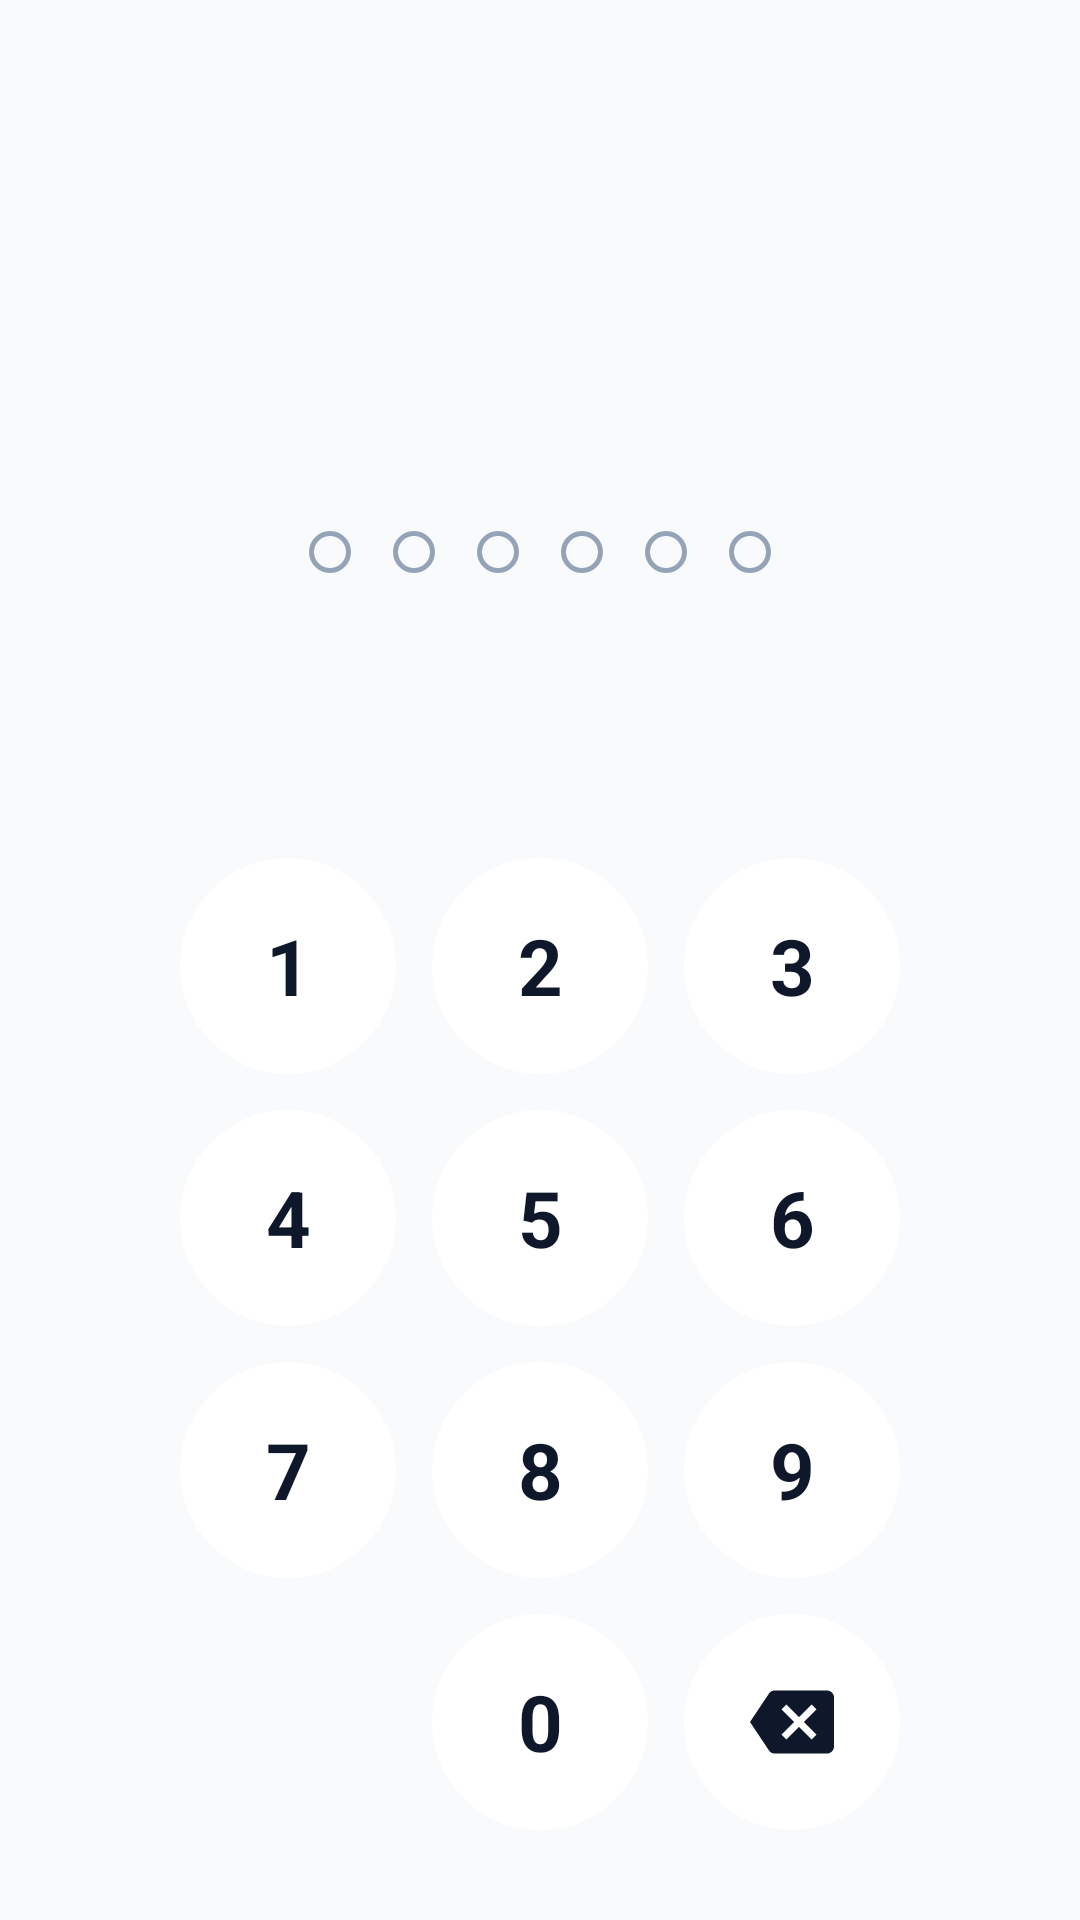

Layout XML and referenced resources for this Android screen:
<!-- AndroidManifest.xml: application theme Theme.VoiceLock -->
<!-- res/layout/fragment_pin_lock.xml -->
<?xml version="1.0" encoding="utf-8"?>
<androidx.constraintlayout.widget.ConstraintLayout xmlns:android="http://schemas.android.com/apk/res/android"
    xmlns:app="http://schemas.android.com/apk/res-auto"
    android:layout_width="match_parent"
    android:layout_height="match_parent"
    android:paddingHorizontal="@dimen/_24dp"
    android:paddingTop="@dimen/_48dp">

    <TextView
        android:id="@+id/tvPinScreenTitle"
        android:layout_width="wrap_content"
        android:layout_height="wrap_content"
        android:textColor="@color/text_primary"
        android:textSize="@dimen/_22sp"
        android:textStyle="bold"
        app:layout_constraintEnd_toEndOf="parent"
        app:layout_constraintStart_toStartOf="parent"
        app:layout_constraintTop_toTopOf="parent" />

    <TextView
        android:id="@+id/tvPinScreenSubtitle"
        android:layout_width="0dp"
        android:layout_height="wrap_content"
        android:layout_marginTop="@dimen/_8dp"
        android:gravity="center"
        android:textColor="@color/text_secondary"
        android:textSize="@dimen/_14sp"
        app:layout_constraintEnd_toEndOf="parent"
        app:layout_constraintStart_toStartOf="parent"
        app:layout_constraintTop_toBottomOf="@id/tvPinScreenTitle" />

    <TextView
        android:id="@+id/tvToggleLength"
        android:layout_width="wrap_content"
        android:layout_height="wrap_content"
        android:layout_marginTop="@dimen/_12dp"
        android:padding="@dimen/_4dp"
        android:textColor="@color/primary_blue"
        android:textSize="@dimen/_13sp"
        android:textStyle="bold"
        app:layout_constraintEnd_toEndOf="parent"
        app:layout_constraintStart_toStartOf="parent"
        app:layout_constraintTop_toBottomOf="@id/tvPinScreenSubtitle" />

    <LinearLayout
        android:id="@+id/layoutDots"
        android:layout_width="wrap_content"
        android:layout_height="wrap_content"
        android:layout_marginTop="@dimen/_28dp"
        android:gravity="center"
        android:orientation="horizontal"
        app:layout_constraintEnd_toEndOf="parent"
        app:layout_constraintStart_toStartOf="parent"
        app:layout_constraintTop_toBottomOf="@id/tvToggleLength">

        <View
            android:id="@+id/dot1"
            android:layout_width="@dimen/_14dp"
            android:layout_height="@dimen/_14dp"
            android:layout_margin="@dimen/_7dp"
            android:background="@drawable/dot_empty" />

        <View
            android:id="@+id/dot2"
            android:layout_width="@dimen/_14dp"
            android:layout_height="@dimen/_14dp"
            android:layout_margin="@dimen/_7dp"
            android:background="@drawable/dot_empty" />

        <View
            android:id="@+id/dot3"
            android:layout_width="@dimen/_14dp"
            android:layout_height="@dimen/_14dp"
            android:layout_margin="@dimen/_7dp"
            android:background="@drawable/dot_empty" />

        <View
            android:id="@+id/dot4"
            android:layout_width="@dimen/_14dp"
            android:layout_height="@dimen/_14dp"
            android:layout_margin="@dimen/_7dp"
            android:background="@drawable/dot_empty" />

        <View
            android:id="@+id/dot5"
            android:layout_width="@dimen/_14dp"
            android:layout_height="@dimen/_14dp"
            android:layout_margin="@dimen/_7dp"
            android:background="@drawable/dot_empty" />

        <View
            android:id="@+id/dot6"
            android:layout_width="@dimen/_14dp"
            android:layout_height="@dimen/_14dp"
            android:layout_margin="@dimen/_7dp"
            android:background="@drawable/dot_empty" />

    </LinearLayout>

    <TextView
        android:id="@+id/tvLockoutMessage"
        android:layout_width="0dp"
        android:layout_height="wrap_content"
        android:layout_marginTop="@dimen/_16dp"
        android:gravity="center"
        android:textColor="@color/error_red"
        android:textSize="@dimen/_13sp"
        android:textStyle="bold"
        android:visibility="gone"
        app:layout_constraintEnd_toEndOf="parent"
        app:layout_constraintStart_toStartOf="parent"
        app:layout_constraintTop_toBottomOf="@id/layoutDots" />

    <TextView
        android:id="@+id/tvForgotPin"
        android:layout_width="wrap_content"
        android:layout_height="wrap_content"
        android:layout_marginBottom="@dimen/_8dp"
        android:padding="@dimen/_12dp"
        android:text="@string/pin_forgot"
        android:textColor="@color/primary_blue"
        android:textSize="@dimen/_14sp"
        android:textStyle="bold"
        android:visibility="gone"
        app:layout_constraintBottom_toTopOf="@id/gridKeypad"
        app:layout_constraintEnd_toEndOf="parent"
        app:layout_constraintStart_toStartOf="parent" />

    <GridLayout
        android:id="@+id/gridKeypad"
        android:layout_width="wrap_content"
        android:layout_height="wrap_content"
        android:layout_marginBottom="@dimen/_24dp"
        android:columnCount="3"
        android:rowCount="4"
        app:layout_constraintBottom_toBottomOf="parent"
        app:layout_constraintEnd_toEndOf="parent"
        app:layout_constraintStart_toStartOf="parent">

        <TextView
            android:id="@+id/btn1"
            style="@style/PinKeypadKey"
            android:text="@string/pin_digit_1" />

        <TextView
            android:id="@+id/btn2"
            style="@style/PinKeypadKey"
            android:text="@string/pin_digit_2" />

        <TextView
            android:id="@+id/btn3"
            style="@style/PinKeypadKey"
            android:text="@string/pin_digit_3" />

        <TextView
            android:id="@+id/btn4"
            style="@style/PinKeypadKey"
            android:text="@string/pin_digit_4" />

        <TextView
            android:id="@+id/btn5"
            style="@style/PinKeypadKey"
            android:text="@string/pin_digit_5" />

        <TextView
            android:id="@+id/btn6"
            style="@style/PinKeypadKey"
            android:text="@string/pin_digit_6" />

        <TextView
            android:id="@+id/btn7"
            style="@style/PinKeypadKey"
            android:text="@string/pin_digit_7" />

        <TextView
            android:id="@+id/btn8"
            style="@style/PinKeypadKey"
            android:text="@string/pin_digit_8" />

        <TextView
            android:id="@+id/btn9"
            style="@style/PinKeypadKey"
            android:text="@string/pin_digit_9" />

        <View
            android:layout_width="@dimen/_72dp"
            android:layout_height="@dimen/_72dp"
            android:layout_margin="@dimen/_6dp" />

        <TextView
            android:id="@+id/btn0"
            style="@style/PinKeypadKey"
            android:text="@string/pin_digit_0" />

        <ImageView
            android:id="@+id/btnDelete"
            android:contentDescription="@string/pin_delete_description"
            android:layout_width="@dimen/_72dp"
            android:layout_height="@dimen/_72dp"
            android:layout_margin="@dimen/_6dp"
            android:background="@drawable/bg_keypad_button"
            android:padding="@dimen/_22dp"
            android:src="@drawable/ic_backspace"
            app:tint="@color/text_primary" />

    </GridLayout>

</androidx.constraintlayout.widget.ConstraintLayout>
<!-- resources referenced by this layout -->
<resources>
  <color name="error_red">#EF4444</color>
  <color name="primary_blue">#2563EB</color>
  <color name="text_primary">#0F172A</color>
  <color name="text_secondary">#64748B</color>
  <dimen name="_12dp">12dp</dimen>
  <dimen name="_13sp">13sp</dimen>
  <dimen name="_14dp">14dp</dimen>
  <dimen name="_14sp">14sp</dimen>
  <dimen name="_16dp">16dp</dimen>
  <dimen name="_22dp">22dp</dimen>
  <dimen name="_22sp">22sp</dimen>
  <dimen name="_24dp">24dp</dimen>
  <dimen name="_28dp">28dp</dimen>
  <dimen name="_48dp">48dp</dimen>
  <dimen name="_4dp">4dp</dimen>
  <dimen name="_6dp">6dp</dimen>
  <dimen name="_72dp">72dp</dimen>
  <dimen name="_7dp">7dp</dimen>
  <dimen name="_8dp">8dp</dimen>
  <!-- drawable bg_keypad_button (drawable) -->
  <?xml version="1.0" encoding="utf-8"?>
  <ripple xmlns:android="http://schemas.android.com/apk/res/android"
      android:color="@color/divider_line">
      <item>
          <shape android:shape="oval">
              <solid android:color="@color/bg_card_light" />
          </shape>
      </item>
  </ripple>
  <!-- drawable dot_empty (drawable) -->
  <?xml version="1.0" encoding="utf-8"?>
  <shape xmlns:android="http://schemas.android.com/apk/res/android"
      android:shape="oval">
      <solid android:color="@android:color/transparent" />
      <stroke
          android:width="@dimen/_1_5dp"
          android:color="@color/text_muted" />
  </shape>
  <!-- drawable ic_backspace (drawable) -->
  <vector xmlns:android="http://schemas.android.com/apk/res/android"
      android:width="24dp"
      android:height="24dp"
      android:viewportWidth="24"
      android:viewportHeight="24">
      <path
          android:fillColor="@color/text_primary"
          android:pathData="M22,3L7,3c-0.69,0 -1.23,0.35 -1.59,0.88L0,12l5.41,8.11C5.77,20.64 6.31,21 7,21h15c1.1,0 2,-0.9 2,-2L24,5c0,-1.1 -0.9,-2 -2,-2zM19,15.59L17.59,17 14,13.41 10.41,17 9,15.59 12.59,12 9,8.41 10.41,7 14,10.59 17.59,7 19,8.41 15.41,12z" />
  </vector>
  <string name="pin_delete_description">Xóa số vừa nhập</string>
  <string name="pin_digit_0" translatable="false">0</string>
  <string name="pin_digit_1" translatable="false">1</string>
  <string name="pin_digit_2" translatable="false">2</string>
  <string name="pin_digit_3" translatable="false">3</string>
  <string name="pin_digit_4" translatable="false">4</string>
  <string name="pin_digit_5" translatable="false">5</string>
  <string name="pin_digit_6" translatable="false">6</string>
  <string name="pin_digit_7" translatable="false">7</string>
  <string name="pin_digit_8" translatable="false">8</string>
  <string name="pin_digit_9" translatable="false">9</string>
  <string name="pin_forgot">Quên PIN?</string>
  <style name="PinKeypadKey">
          <item name="android:layout_width">@dimen/_72dp</item>
          <item name="android:layout_height">@dimen/_72dp</item>
          <item name="android:layout_margin">@dimen/_6dp</item>
          <item name="android:background">@drawable/bg_keypad_button</item>
          <item name="android:gravity">center</item>
          <item name="android:textColor">@color/text_primary</item>
          <item name="android:textSize">@dimen/_26sp</item>
          <item name="android:textStyle">bold</item>
      </style>
  <style name="Theme.VoiceLock" parent="Base.Theme.VoiceLock" />
  <color name="divider_line">#E2E8F0</color>
  <color name="bg_card_light">#FFFFFFFF</color>
  <dimen name="_1_5dp">1.5dp</dimen>
  <color name="text_muted">#94A3B8</color>
  <dimen name="_26sp">26sp</dimen>
  <style name="Base.Theme.VoiceLock" parent="Theme.Material3.DayNight.NoActionBar">
          
          <item name="android:windowBackground">@color/bg_screen</item>
          
          
      </style>
  <color name="bg_screen">#F8FAFC</color>
</resources>
